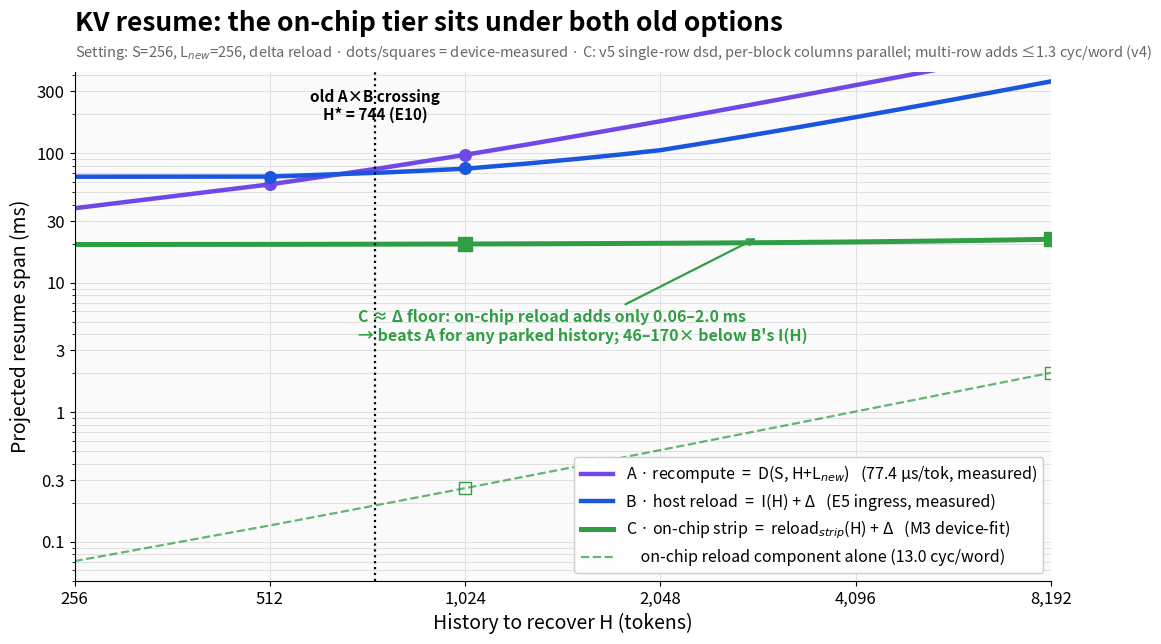

This figure's Python source: (Note: this script raises an exception after producing the figure.)
#!/usr/bin/env python3
"""Three-tier KV resume tradeoff: recompute vs host reload vs on-chip strip.

Extends the M2 E10/E10D boundary figure (A recompute vs B host-reload,
crossing H*=744) with the M3-measured on-chip tier C. Same setting as the
deck figure: starting prefix S=256, L_new=256, delta reload; resume span =
time to be ready to continue decoding after recovering H tokens of history.

Sources (all real WSE-3):
- A: E10D direct measurements (768 tok -> 57.32 ms, 1280 -> 96.96 ms),
  slope 77.4 us/token (E9 f_forced ~112-130 us/tok at larger L).
- B: E5/E10 kv_ingress I(H) anchors (46.1..338.27 ms, 256..8192 tok)
  + measured delta 19.05-20.17 ms; direct E10D points 65.29 / 76.31 ms.
- C: M3 column_cycle_demo_multirow_v5 R=1 dsd device cells (2026-08-23
  matrix, 0-cycle spread): reload share = full - park_span =
  219,773 cyc @E=64 (H=1024), 1,710,717 cyc @E=512 (H=8192) = 13.0
  cyc/word; E = 16*ceil(H/256) words/PE, per-block columns in parallel,
  0.85 GHz. Multi-row adds tax_v4 = 1.29 cyc/word (negligible; v4 design).
"""
import math

import matplotlib
matplotlib.use("Agg")
import matplotlib.pyplot as plt

CLOCK_GHZ = 0.85
DELTA_MS = 19.6          # measured L_new=256 forced-decode delta (E10D: 19.05/20.17)

# ---- A: recompute (force-decode S -> H+L_new), two-point measured line
A_PTS = {512: 57.32, 1024: 96.96}       # H -> ms (measured, E10D)
_slope = (96.96 - 57.32) / (1280 - 768)  # per total token
_icpt = 57.32 - _slope * 768
def lane_a(h): return _icpt + _slope * (h + 256)

# ---- B: host reload I(H) + delta
I_H = {256: 46.1, 512: 46.24, 1024: 56.14, 2048: 85.69, 4096: 169.89, 8192: 338.27}
B_DIRECT = {512: 65.29, 1024: 76.31}    # fully measured E10D cells
def lane_b(h):
    ks = sorted(I_H)
    if h <= ks[0]: i = I_H[ks[0]]
    elif h >= ks[-1]: i = I_H[ks[-1]]
    else:
        for a, b in zip(ks, ks[1:]):
            if a <= h <= b:
                t = (h - a) / (b - a)
                i = I_H[a] * (1 - t) + I_H[b] * t
                break
    return i + DELTA_MS

# ---- C: on-chip strip reload (v5 R=1 dsd measured share) + delta
# reload cycles = 6,781 + 3,328*E  (through the two measured cells)
def onchip_reload_ms(h):
    e = 16 * math.ceil(h / 256)
    return (6781 + 3328 * e) / CLOCK_GHZ / 1e6  # cyc -> ms
def lane_c(h): return onchip_reload_ms(h) + DELTA_MS
C_MEASURED = {1024: 219773 / CLOCK_GHZ / 1e6, 8192: 1710717 / CLOCK_GHZ / 1e6}  # ms

HS = [256 * k for k in range(1, 33)]
PURPLE, BLUE, GREEN = "#7048e8", "#1a56db", "#2f9e44"

fig, ax = plt.subplots(figsize=(12.6, 6.6))
ax.set_facecolor("#fafafa")
ax.plot(HS, [lane_a(h) for h in HS], color=PURPLE, lw=3.2,
        label="A · recompute  =  D(S, H+L$_{new}$)   (77.4 µs/tok, measured)")
ax.plot(HS, [lane_b(h) for h in HS], color=BLUE, lw=3.2,
        label="B · host reload  =  I(H) + Δ   (E5 ingress, measured)")
ax.plot(HS, [lane_c(h) for h in HS], color=GREEN, lw=3.6,
        label="C · on-chip strip  =  reload$_{strip}$(H) + Δ   (M3 device-fit)")
ax.plot(HS, [onchip_reload_ms(h) for h in HS], color=GREEN, lw=1.6, ls="--",
        alpha=0.75, label="    on-chip reload component alone (13.0 cyc/word)")

ax.scatter(list(A_PTS), list(A_PTS.values()), color=PURPLE, s=70, zorder=5)
ax.scatter(list(B_DIRECT), list(B_DIRECT.values()), color=BLUE, s=70, zorder=5)
ax.scatter(list(C_MEASURED), [v + DELTA_MS for v in C_MEASURED.values()],
           color=GREEN, s=90, marker="s", zorder=5)
ax.scatter(list(C_MEASURED), list(C_MEASURED.values()),
           color=GREEN, s=70, marker="s", facecolors="none", zorder=5)

ax.axvline(744, color="k", ls=":", lw=1.6)
ax.annotate("old A×B crossing\nH* = 744 (E10)", xy=(744, 180), ha="center",
            fontsize=11, fontweight="bold")
ax.annotate("C ≈ Δ floor: on-chip reload adds only 0.06–2.0 ms\n"
            "→ beats A for any parked history; 46–170× below B's I(H)",
            xy=(2900, 22.5), xytext=(700, 3.6), fontsize=11.5, color=GREEN,
            fontweight="bold",
            arrowprops=dict(arrowstyle="->", color=GREEN, lw=1.6))

ax.set_xscale("log", base=2)
ax.set_yscale("log")
ax.set_xticks([256, 512, 1024, 2048, 4096, 8192])
ax.set_xticklabels(["256", "512", "1,024", "2,048", "4,096", "8,192"], fontsize=12)
ax.set_yticks([0.1, 0.3, 1, 3, 10, 30, 100, 300])
ax.set_yticklabels(["0.1", "0.3", "1", "3", "10", "30", "100", "300"], fontsize=12)
ax.set_xlim(256, 8192)
ax.set_ylim(0.05, 420)
ax.set_xlabel("History to recover H (tokens)", fontsize=14)
ax.set_ylabel("Projected resume span (ms)", fontsize=14)
ax.set_title("KV resume: the on-chip tier sits under both old options",
             fontsize=19, fontweight="bold", loc="left", pad=30)
ax.text(0, 1.03, "Setting: S=256, L$_{new}$=256, delta reload · dots/squares = device-measured · "
        "C: v5 single-row dsd, per-block columns parallel; multi-row adds ≤1.3 cyc/word (v4)",
        transform=ax.transAxes, fontsize=10.5, color="#666666")
ax.grid(True, which="both", color="#e0e0e0", lw=0.7)
ax.legend(fontsize=11.5, loc="lower right", framealpha=0.95)
for s in ("top", "right"):
    ax.spines[s].set_visible(False)

out = __file__.rsplit("/", 1)[0]
fig.tight_layout()
fig.savefig(f"{out}/tier_tradeoff.png", dpi=170)
fig.savefig(f"{out}/tier_tradeoff.svg")
print("A(8192) =", round(lane_a(8192), 1), "B(8192) =", round(lane_b(8192), 1),
      "C(8192) =", round(lane_c(8192), 2), "reload-only(8192) =",
      round(onchip_reload_ms(8192), 3))
